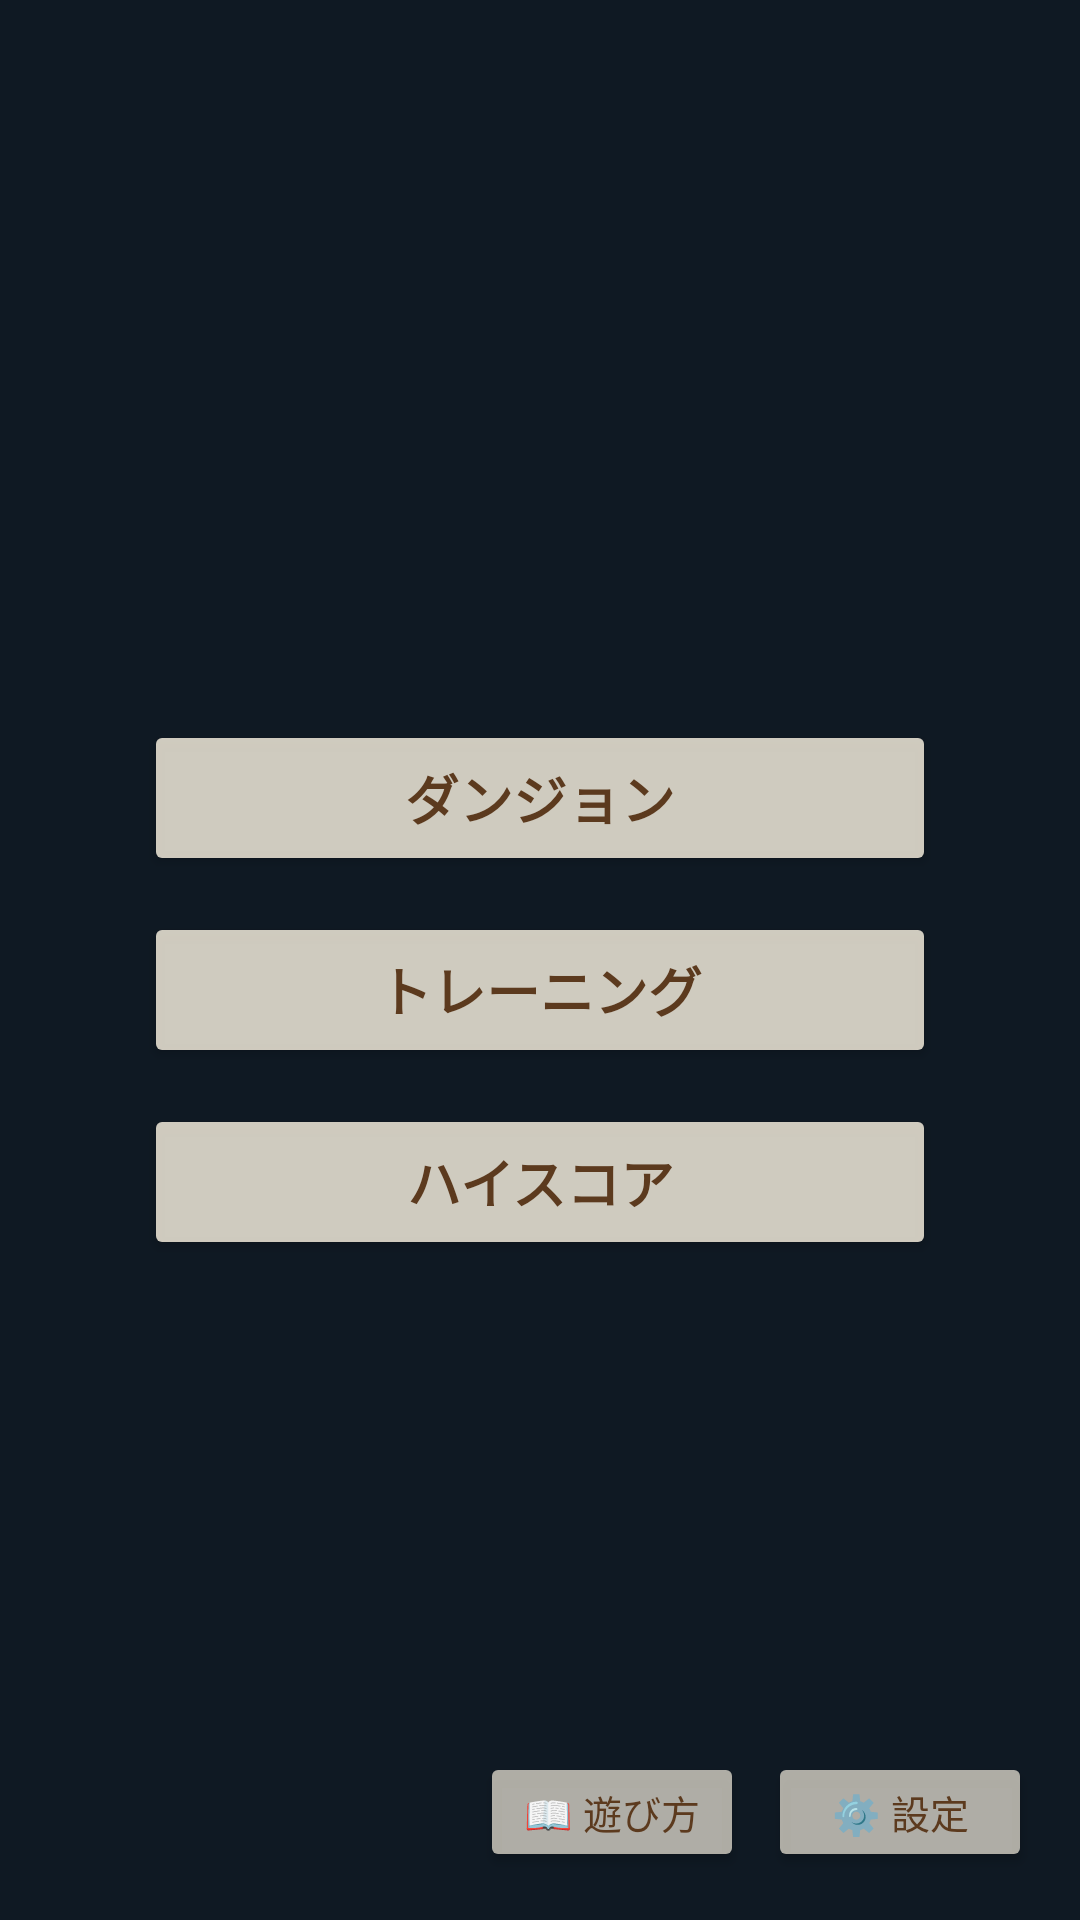

This screen was rendered from an Android layout file. Write that file and the resources it references.
<!-- AndroidManifest.xml: application theme Theme.MathPuzzleGame -->
<!-- res/layout/activity_main.xml -->
<?xml version="1.0" encoding="utf-8"?>
<FrameLayout xmlns:android="http://schemas.android.com/apk/res/android"
    android:layout_width="match_parent"
    android:layout_height="match_parent">

    <ImageView
        android:layout_width="match_parent"
        android:layout_height="match_parent"
        android:src="@drawable/bg_main_menu"
        android:scaleType="centerCrop" />

    <LinearLayout
        android:layout_width="match_parent"
        android:layout_height="match_parent"
        android:orientation="vertical"
        android:gravity="bottom|center_horizontal"
        android:paddingBottom="220dp"
        android:paddingStart="48dp"
        android:paddingEnd="48dp">

        <Button
            android:id="@+id/btnDungeon"
            android:layout_width="match_parent"
            android:layout_height="52dp"
            android:text="ダンジョン"
            android:textSize="18sp"
            android:textColor="#5C3A1E"
            android:textStyle="bold"
            android:backgroundTint="#CCFFF8E7"
            android:layout_marginBottom="12dp" />

        <Button
            android:id="@+id/btnTraining"
            android:layout_width="match_parent"
            android:layout_height="52dp"
            android:text="トレーニング"
            android:textSize="18sp"
            android:textColor="#5C3A1E"
            android:textStyle="bold"
            android:backgroundTint="#CCFFF8E7"
            android:layout_marginBottom="12dp" />

        <Button
            android:id="@+id/btnHighScore"
            android:layout_width="match_parent"
            android:layout_height="52dp"
            android:text="ハイスコア"
            android:textSize="18sp"
            android:textColor="#5C3A1E"
            android:textStyle="bold"
            android:backgroundTint="#CCFFF8E7" />

    </LinearLayout>

    
    <LinearLayout
        android:layout_width="wrap_content"
        android:layout_height="wrap_content"
        android:layout_gravity="bottom|end"
        android:orientation="horizontal"
        android:layout_margin="16dp">

        <Button
            android:id="@+id/btnHowToPlay"
            android:layout_width="wrap_content"
            android:layout_height="40dp"
            android:text="📖 遊び方"
            android:textSize="13sp"
            android:textColor="#5C3A1E"
            android:backgroundTint="#AAFFF8E7"
            android:layout_marginEnd="8dp" />

        <Button
            android:id="@+id/btnSettings"
            android:layout_width="wrap_content"
            android:layout_height="40dp"
            android:text="⚙️ 設定"
            android:textSize="13sp"
            android:textColor="#5C3A1E"
            android:backgroundTint="#AAFFF8E7" />

    </LinearLayout>

</FrameLayout>
<!-- resources referenced by this layout -->
<resources>
  <style name="Theme.MathPuzzleGame" parent="Theme.MaterialComponents.DayNight.DarkActionBar">
          <item name="colorPrimary">@color/bg_panel</item>
          <item name="colorPrimaryVariant">@color/bg_dark</item>
          <item name="colorOnPrimary">@color/text_primary</item>
          <item name="colorSecondary">@color/gold</item>
          <item name="colorOnSecondary">@color/bg_dark</item>
          <item name="android:statusBarColor">@color/bg_dark</item>
          <item name="android:windowBackground">@color/bg_dark</item>
          <item name="windowActionBar">false</item>
          <item name="windowNoTitle">true</item>
      </style>
  <color name="bg_panel">#1A2535</color>
  <color name="bg_dark">#0F1923</color>
  <color name="text_primary">#EAEAEA</color>
  <color name="gold">#F5C842</color>
</resources>
